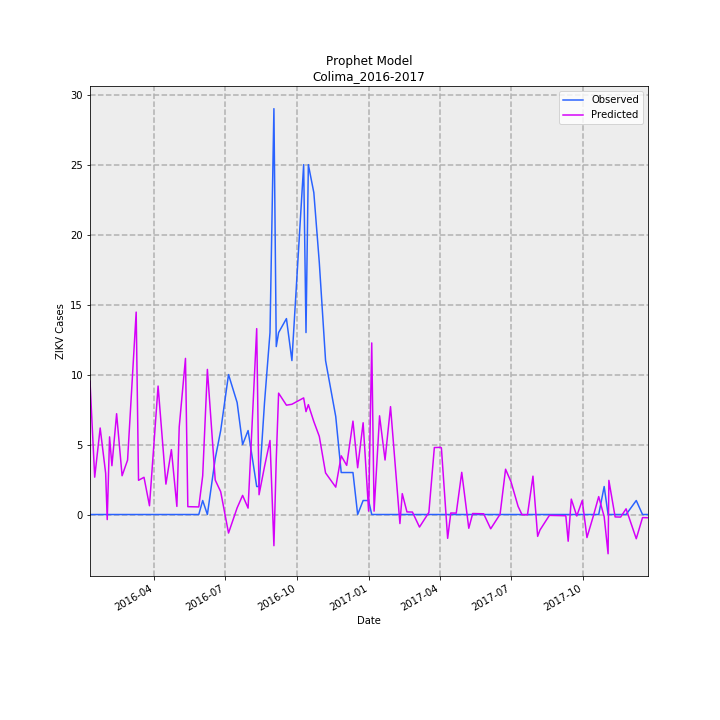

The data file committed next to this chart (first rows):
Date, Predicted, Observed, error
2016-01-10, 9.522, 0, 9.522
2016-01-16, 2.668, 0, 2.668
2016-01-23, 6.182, 0, 6.182
2016-01-30, 2.949, 0, 2.949
2016-02-01, -0.3623, 0, -0.3623
2016-02-04, 5.548, 0, 5.548
2016-02-07, 3.488, 0, 3.488
2016-02-13, 7.203, 0, 7.203
2016-02-20, 2.771, 0, 2.771
2016-02-27, 3.886, 0, 3.886
2016-03-09, 14.46, 0, 14.46
2016-03-12, 2.443, 0, 2.443
2016-03-19, 2.659, 0, 2.659
2016-03-26, 0.6259, 0, 0.6259
2016-04-06, 9.178, 0, 9.178
2016-04-16, 2.172, 0, 2.172
2016-04-23, 4.636, 0, 4.636
2016-04-30, 0.5791, 0, 0.5791
2016-05-03, 6.255, 0, 6.255
2016-05-11, 11.16, 0, 11.16
2016-05-14, 0.5604, 0, 0.5604
2016-05-21, 0.551, 0, 0.551
2016-05-28, 0.5417, 0, 0.5417
2016-06-02, 2.765, 1, 1.765
2016-06-08, 10.37, 0, 10.37
2016-06-18, 2.462, 4, -1.538
2016-06-25, 1.629, 6, -4.371
2016-07-05, -1.325, 10, -11.32
2016-07-16, 0.4762, 8, -7.524
2016-07-23, 1.366, 5, -3.634
2016-07-30, 0.4575, 6, -5.543
2016-08-10, 13.28, 2, 11.28
2016-08-13, 1.413, 2, -0.5868
2016-08-20, 3.428, 8, -4.572
2016-08-27, 5.292, 13, -7.708
2016-09-01, -2.228, 29, -31.23
2016-09-04, 3.957, 12, -8.043
2016-09-07, 8.673, 13, -4.327
2016-09-17, 7.812, 14, -6.188
2016-09-24, 7.878, 11, -3.122
2016-10-09, 8.332, 25, -16.67
2016-10-12, 7.351, 13, -5.649
2016-10-15, 7.849, 25, -17.15
2016-10-22, 6.641, 23, -16.36
2016-10-29, 5.582, 18, -12.42
2016-11-06, 2.973, 11, -8.027
2016-11-19, 1.956, 7, -5.044
2016-11-26, 4.195, 3, 1.195
2016-12-03, 3.511, 3, 0.511
2016-12-11, 6.673, 3, 3.673
2016-12-17, 3.342, 0, 3.342
2016-12-24, 6.556, 1, 5.556
2016-12-31, 0.2503, 1, -0.7497
2017-01-04, 12.26, 0, 12.26
2017-01-07, 0.2409, 0, 0.2409
2017-01-14, 7.052, 0, 7.052
2017-01-21, 3.895, 0, 3.895
2017-01-28, 7.708, 0, 7.708
2017-02-09, -0.6462, 0, -0.6462
2017-02-12, 1.491, 0, 1.491
... 44 more rows
